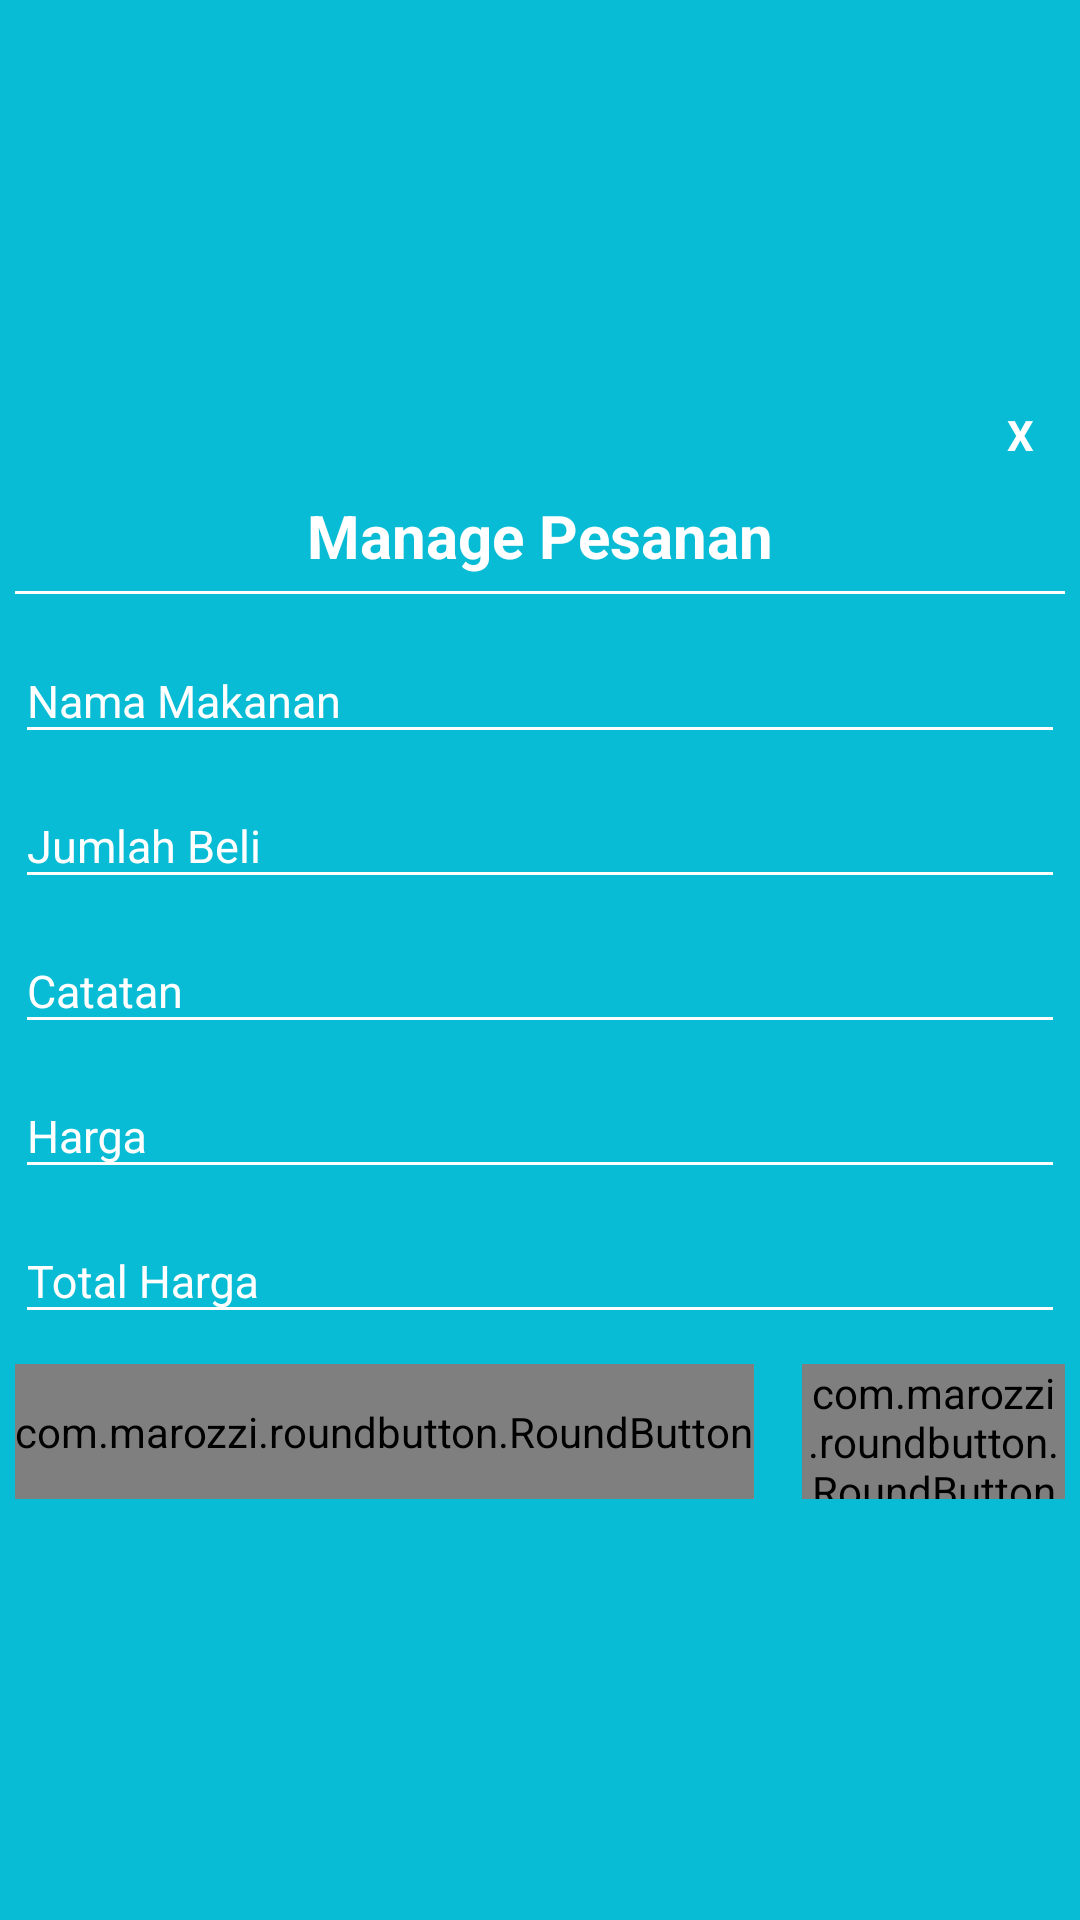

Layout XML and referenced resources for this Android screen:
<!-- AndroidManifest.xml: application theme AppTheme -->
<!-- res/layout/edit_hapus_pesanan.xml -->
<?xml version="1.0" encoding="utf-8"?>
<LinearLayout xmlns:android="http://schemas.android.com/apk/res/android"
    xmlns:app="http://schemas.android.com/apk/res-auto"
    android:orientation="vertical"
    android:layout_width="350dp"
    android:layout_height="475dp"
    android:background="@color/colorPrimaryDark"
    android:padding="5dp"
    android:gravity="center"
    android:layout_gravity="center">

    <TextView
        android:id="@+id/txtclose"
        android:layout_width="30dp"
        android:layout_height="30dp"
        android:textColor="#FFF"
        android:text="X"
        android:textStyle="bold"
        android:layout_gravity="end"
        android:gravity="center"/>
    <LinearLayout
        android:layout_width="match_parent"
        android:layout_height="wrap_content"
        android:orientation="vertical">
        <TextView
            android:layout_width="wrap_content"
            android:layout_height="wrap_content"
            android:text="Manage Pesanan"
            android:textStyle="bold"
            android:textColor="#FFF"
            android:textSize="20dp"
            android:layout_gravity="center_horizontal"
            android:layout_marginTop="5dp"/>
        <View
            android:layout_width="match_parent"
            android:background="#FFF"
            android:layout_marginTop="5dp"
            android:layout_height="1dp"/>
    </LinearLayout>

    <LinearLayout
        android:layout_marginTop="5dp"
        android:orientation="vertical"
        android:layout_width="match_parent"
        android:layout_height="wrap_content">

        <android.support.design.widget.TextInputLayout
            android:layout_width="match_parent"
            android:layout_height="wrap_content"
            android:theme="@style/TextLabel2">
            <EditText
                android:id="@+id/namaMakanan"
                app:backgroundTint="#FFF"
                android:textSize="15dp"
                android:textColor="#FFF"
                android:layout_width="fill_parent"
                android:layout_height="wrap_content"
                android:hint="Nama Makanan"
                android:inputType="textAutoComplete"/>
        </android.support.design.widget.TextInputLayout>

        <android.support.design.widget.TextInputLayout
            android:layout_width="match_parent"
            android:theme="@style/TextLabel2"
            android:layout_height="wrap_content">
            <EditText
                android:id="@+id/jumlahBeli"
                app:backgroundTint="#FFF"
                android:textSize="15dp"
                android:textColor="#FFF"
                android:layout_width="fill_parent"
                android:layout_height="wrap_content"
                android:hint="Jumlah Beli"
                android:inputType="textAutoComplete"/>
        </android.support.design.widget.TextInputLayout>

        <android.support.design.widget.TextInputLayout
            android:layout_width="match_parent"
            android:theme="@style/TextLabel2"
            android:layout_height="wrap_content">
            <EditText
                android:id="@+id/catatan"
                app:backgroundTint="#FFF"
                android:textSize="15dp"
                android:textColor="#FFF"
                android:layout_width="fill_parent"
                android:layout_height="wrap_content"
                android:hint="Catatan"
                android:inputType="textAutoComplete"/>
        </android.support.design.widget.TextInputLayout>

        <android.support.design.widget.TextInputLayout
            android:layout_width="match_parent"
            android:theme="@style/TextLabel2"
            android:ellipsize="end"
            android:gravity="right"
            android:layout_height="wrap_content">
            <EditText
                android:id="@+id/harga"
                app:backgroundTint="#FFF"
                android:textSize="15dp"
                android:textColor="#FFF"
                android:layout_width="fill_parent"
                android:layout_height="wrap_content"
                android:hint="Harga"
                android:inputType="textAutoComplete"/>
        </android.support.design.widget.TextInputLayout>

        <android.support.design.widget.TextInputLayout
            android:layout_width="match_parent"
            android:theme="@style/TextLabel2"
            android:layout_height="wrap_content">
            <EditText
                android:id="@+id/totalHarga"
                app:backgroundTint="#FFF"
                android:textSize="15dp"
                android:textColor="#FFF"
                android:layout_width="fill_parent"
                android:layout_height="wrap_content"
                android:hint="Total Harga"
                android:inputType="textAutoComplete"/>
        </android.support.design.widget.TextInputLayout>

    </LinearLayout>

    <LinearLayout
        android:gravity="center"
        android:layout_width="match_parent"
        android:orientation="horizontal"
        android:layout_height="65dp">

        <com.marozzi.roundbutton.RoundButton
            android:layout_width="wrap_content"
            android:layout_height="45dp"
            android:layout_gravity="center_vertical"
            android:drawableTint="@color/pink"
            android:drawableBottom="@drawable/ic_delete_items"
            android:id="@+id/btnDelete"
            app:rb_animation_alpha="false"
            app:rb_animation_progress_color="#FFF"
            app:rb_animation_progress_padding="8dp"
            app:rb_animation_progress_width="2dp"
            app:rb_animation_progress_style="circle"
            app:rb_animation_corner_radius="20dp"
            app:rb_animation_duration="500"
            app:rb_background_color="@android:color/transparent"
            app:rb_background_color_pressed="#FFF"
            app:rb_corner_color="#FFF"
            app:rb_corner_color_pressed="#FFF"
            app:rb_corner_radius="2dp"
            app:rb_corner_width="1dp"
            app:rb_text_color="#FFF"
            app:rb_text_color_pressed="@android:color/white"/>

        <com.marozzi.roundbutton.RoundButton
            android:layout_width="wrap_content"
            android:layout_height="45dp"
            android:layout_marginLeft="16dp"
            android:layout_gravity="center_vertical"
            android:drawableTint="@color/yello"
            android:drawableBottom="@drawable/ic_border_color_black_24dp"
            android:id="@+id/btnEdit"
            app:rb_animation_alpha="false"
            app:rb_animation_progress_color="#FFF"
            app:rb_animation_progress_padding="8dp"
            app:rb_animation_progress_width="2dp"
            app:rb_animation_progress_style="circle"
            app:rb_animation_corner_radius="20dp"
            app:rb_animation_duration="500"
            app:rb_background_color="@android:color/transparent"
            app:rb_background_color_pressed="#FFF"
            app:rb_corner_color="#FFF"
            app:rb_corner_color_pressed="#FFF"
            app:rb_corner_radius="2dp"
            app:rb_corner_width="1dp"
            app:rb_text_color="#FFF"
            android:visibility="gone"
            app:rb_text_color_pressed="@android:color/white"/>

        <com.marozzi.roundbutton.RoundButton
            android:layout_width="wrap_content"
            android:layout_height="45dp"
            android:layout_marginLeft="16dp"
            android:layout_gravity="center_vertical"
            android:drawableTint="@color/yello"
            android:drawableBottom="@drawable/ic_border_color_black_24dp"
            android:id="@+id/btnEdit2"
            app:rb_animation_alpha="false"
            app:rb_animation_progress_color="#FFF"
            app:rb_animation_progress_padding="8dp"
            app:rb_animation_progress_width="2dp"
            app:rb_animation_progress_style="circle"
            app:rb_animation_corner_radius="20dp"
            app:rb_animation_duration="500"
            app:rb_background_color="@android:color/transparent"
            app:rb_background_color_pressed="#FFF"
            app:rb_corner_color="#FFF"
            app:rb_corner_color_pressed="#FFF"
            app:rb_corner_radius="2dp"
            app:rb_corner_width="1dp"
            app:rb_text_color="#FFF"
            app:rb_text_color_pressed="@android:color/white"/>
    </LinearLayout>

</LinearLayout>
<!-- resources referenced by this layout -->
<resources>
  <color name="colorPrimaryDark">#07bcd4</color>
  <color name="pink">#fe104d</color>
  <color name="yello">#ffb300</color>
  <!-- drawable ic_delete_items: png bitmap (drawable-hdpi, 371 bytes) -->
  <style name="TextLabel2" parent="Widget.Design.TextInputLayout">
          
          <item name="android:textColorHint">#FFF</item>
          <item name="android:textSize">20sp</item>
          
          <item name="colorAccent">#FFF</item>
          <item name="colorControlNormal">#FFF</item>
          <item name="colorControlActivated">#FFF</item>
      </style>
  <style name="AppTheme" parent="Theme.AppCompat.Light.NoActionBar">
          
          <item name="colorPrimary">@color/colorPrimary</item>
          <item name="colorPrimaryDark">@color/colorPrimaryDark</item>
          <item name="colorAccent">@color/colorAccent</item>
      </style>
  <color name="colorPrimary">#25c5da</color>
  <color name="colorAccent">#FF4081</color>
</resources>
